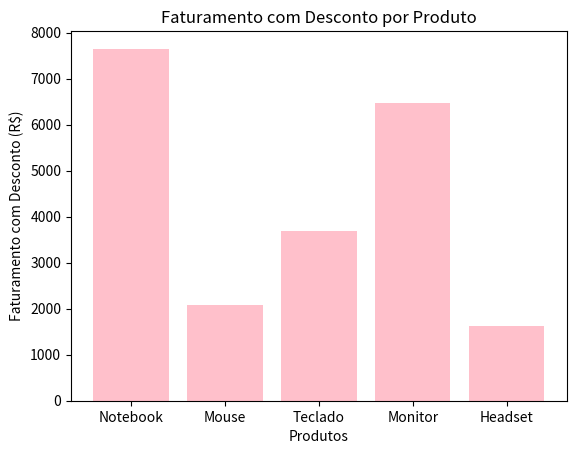

Write Python code to recreate this figure.

import matplotlib.pyplot as plt


# Análise de desempenho financeiro com desconto

produtos = ["Notebook", "Mouse", "Teclado", "Monitor", "Headset"]
faturamento = [8500, 2300, 4100, 7200, 1800]

com_desconto = list(map(lambda p: p * 0.9, faturamento))

# Calcular faturamento total e médio com desconto
def calcular_faturamento_total(com_desconto):
    return sum(com_desconto)

def calcular_faturamento_medio(com_desconto):
    return sum(com_desconto) / len(com_desconto)

#chamadas
faturamento_total = calcular_faturamento_total(com_desconto)
faturamento_medio = calcular_faturamento_medio(com_desconto)

# Exibir resultados
print(f"Faturamento total com desconto: R$ {faturamento_total:.2f}")
print(f"Faturamento médio com desconto: R$ {faturamento_medio:.2f}")

print(30*"=")
print("RELATÓRIO FINANCEIRO".center(30))
print(30*"=")
print()
print(f"Notebook")
print(f"faturamento original: R$ {faturamento[0]:.2f}")
print(f"Faturamento com desconto: R$ {com_desconto[0]:.2f}")
print()
print(f"Mouse")
print(f"faturamento original: R$ {faturamento[1]:.2f}")
print(f"Faturamento com desconto: R$ {com_desconto[1]:.2f}")
print(30*"=")



# Visualização dos dados
plt.bar(produtos, com_desconto, color='pink')
plt.title("Faturamento com Desconto por Produto")
plt.xlabel("Produtos")  
plt.ylabel("Faturamento com Desconto (R$)")
plt.show()
